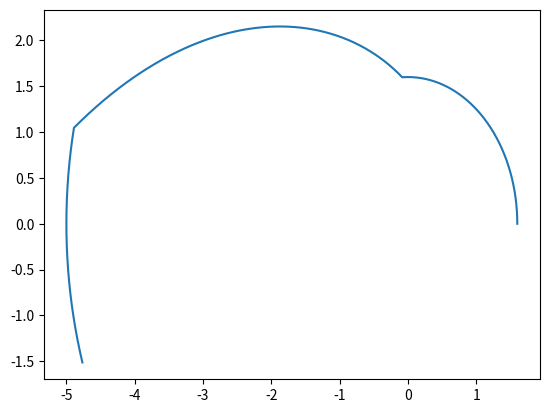

This figure's Python source:
import numpy as np
import matplotlib.pyplot as plt
from mpl_toolkits import mplot3d
from mpl_toolkits.mplot3d.axes3d import Axes3D
from mpl_toolkits.mplot3d import proj3d

desired_angle = 57 # degrees
dz = .01 # interpolation distance inches

z_coords = [0,   4,   10, 14 ] #z coords where radius changes
x_coords = [1.6, 1.6, 5, 5] #radius at z coord

z_interp = np.arange(0,z_coords[-1], dz)
x_interp = np.interp(z_interp, z_coords, x_coords)

num_sections = len(z_interp)-1



angle = [0]
z = [0]

for i in range(num_sections):
    pitch = np.pi*2*x_interp[i]*np.tan(np.radians(desired_angle))

    d_angle = 360*dz/pitch

    z.append(z[-1]+dz)
    angle.append(angle[-1]+d_angle)




#theta in degrees
def plot_3d_points(r, theta, Z):
    X = r*np.cos(np.radians(theta))
    Y = r*np.sin(np.radians(theta))

    fig = plt.figure()
    ax = fig.add_subplot(projection='3d')

    ax.get_proj = lambda: np.dot(Axes3D.get_proj(ax), np.diag([1.0, 1.0, max(Z)/max(X), 1]))


    ax.plot(X, Y, Z)
    plt.show()
    return

# plot_3d_points(x_interp, angle, z)

X = x_interp*np.cos(np.radians(angle))
Y = x_interp*np.sin(np.radians(angle))

plt.plot(X,Y)
plt.show()
